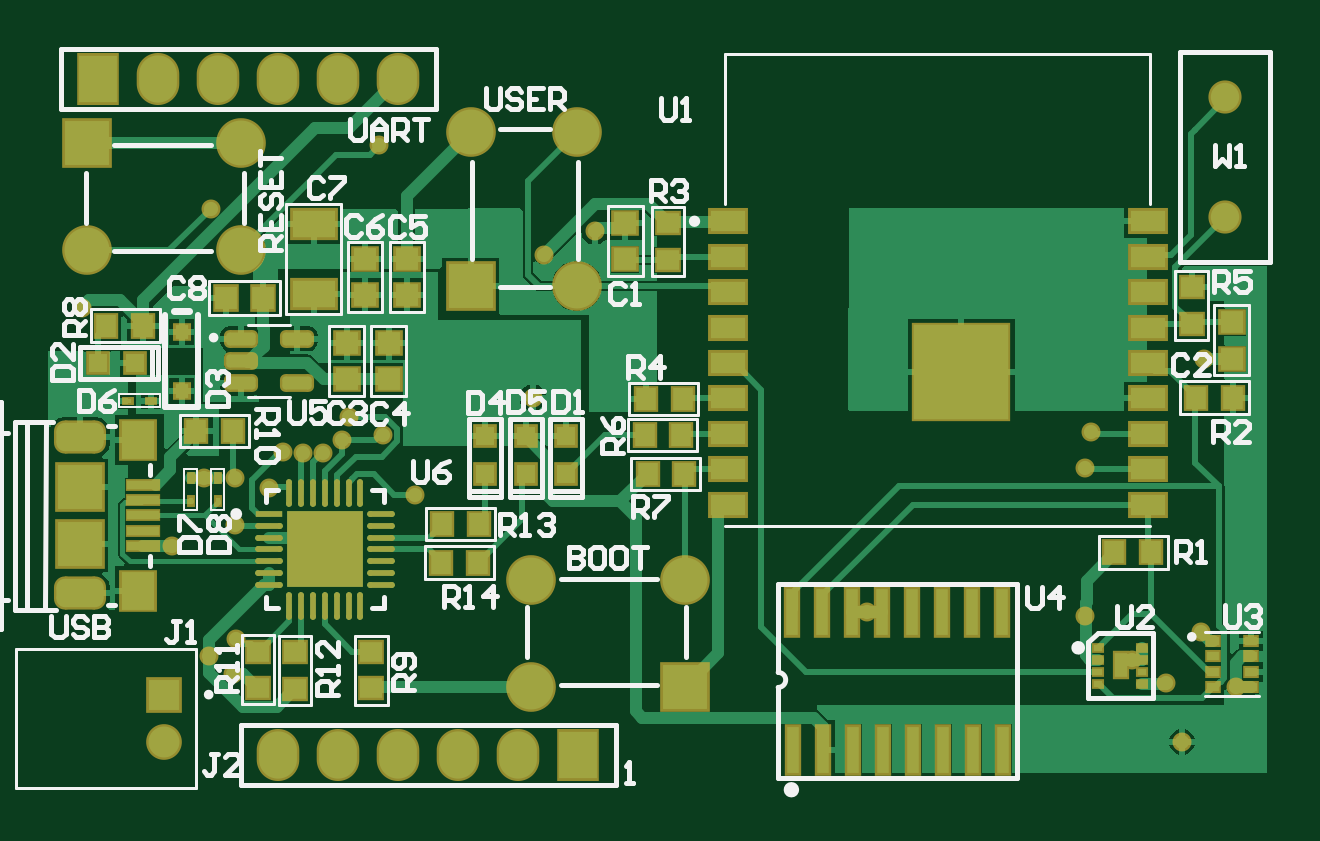
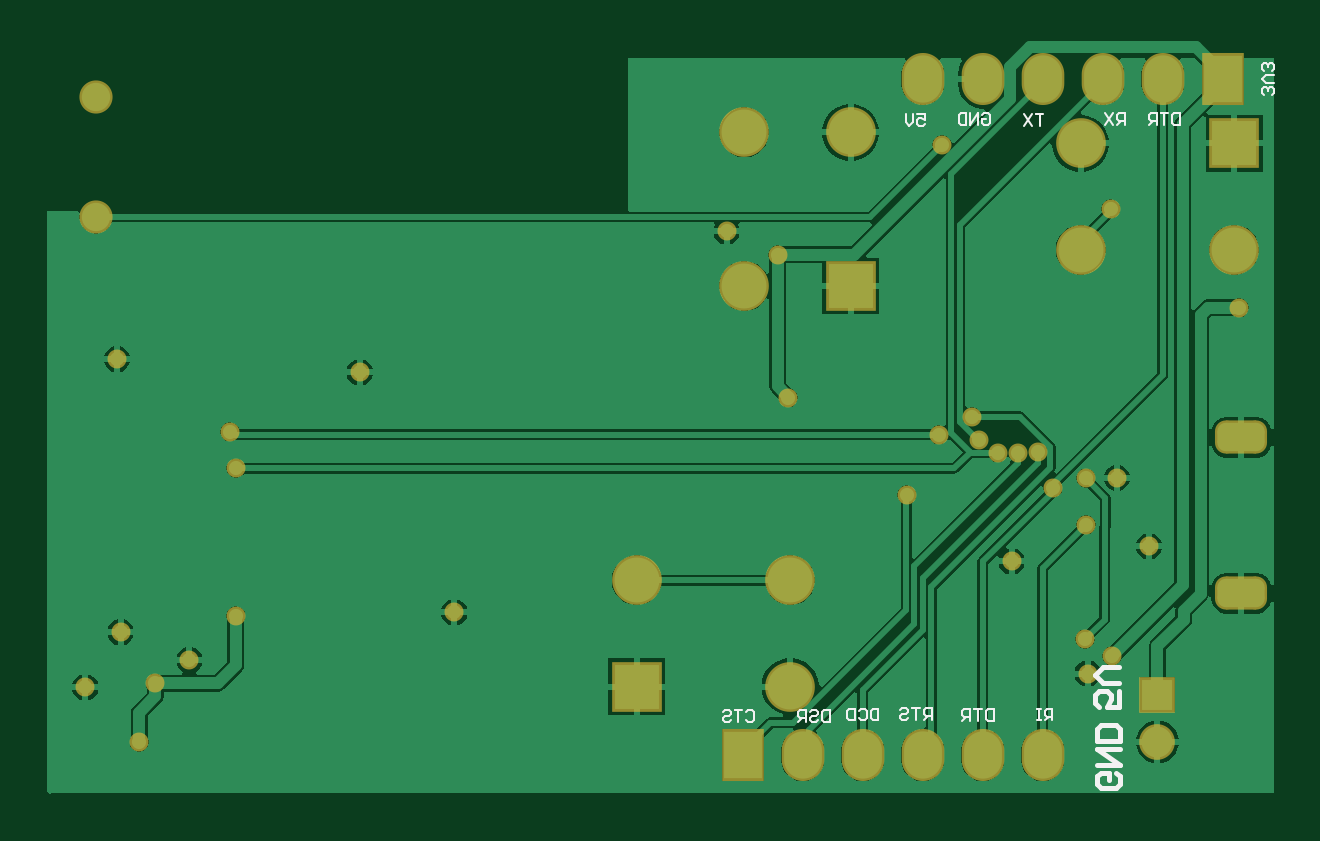
Circuit board: 9 layer files. Board 51.9 x 31.6 mm.
- bottom_copper: Iot_board_pcb.GBL (28363 bytes)
- bottom_silk: Iot_board_pcb.GBO (4328 bytes)
- paste: Iot_board_pcb.GBP (267 bytes)
- bottom_mask: Iot_board_pcb.GBS (2255 bytes)
- outline: Iot_board_pcb.GKO (272 bytes)
- top_copper: Iot_board_pcb.GTL (28657 bytes)
- top_silk: Iot_board_pcb.GTO (18808 bytes)
- paste: Iot_board_pcb.GTP (4562 bytes)
- top_mask: Iot_board_pcb.GTS (6915 bytes)

=== bottom_copper: Iot_board_pcb.GBL (28363 bytes, source omitted) ===
=== bottom_silk: Iot_board_pcb.GBO ===
G04*
G04 #@! TF.GenerationSoftware,Altium Limited,Altium Designer,20.2.4 (192)*
G04*
G04 Layer_Color=32896*
%FSLAX44Y44*%
%MOMM*%
G71*
G04*
G04 #@! TF.SameCoordinates,04E9AB2E-1989-4D7A-88AA-1D4CDCA67D46*
G04*
G04*
G04 #@! TF.FilePolarity,Positive*
G04*
G01*
G75*
%ADD10C,0.2000*%
%ADD15C,0.1000*%
D10*
X68155Y13491D02*
X66489Y11824D01*
Y8492D01*
X68155Y6826D01*
X74820D01*
X76486Y8492D01*
Y11824D01*
X74820Y13491D01*
X71488D01*
Y10158D01*
X76486Y16823D02*
X66489D01*
X76486Y23487D01*
X66489D01*
Y26820D02*
X76486D01*
Y31818D01*
X74820Y33484D01*
X68155D01*
X66489Y31818D01*
Y26820D01*
X67251Y48035D02*
Y41370D01*
X72250D01*
X70584Y44702D01*
Y46368D01*
X72250Y48035D01*
X75582D01*
X77248Y46368D01*
Y43036D01*
X75582Y41370D01*
X67251Y51367D02*
X73916D01*
X77248Y54699D01*
X73916Y58031D01*
X67251D01*
D15*
X95234Y35544D02*
Y40542D01*
X97733D01*
X98566Y39709D01*
Y38043D01*
X97733Y37210D01*
X95234D01*
X96900D02*
X98566Y35544D01*
X100232Y40542D02*
X101898D01*
X101065D01*
Y35544D01*
X100232D01*
X101898D01*
X120126Y40288D02*
Y35290D01*
X122625D01*
X123458Y36123D01*
Y39455D01*
X122625Y40288D01*
X120126D01*
X125124D02*
X128457D01*
X126791D01*
Y35290D01*
X130123D02*
Y40288D01*
X132622D01*
X133455Y39455D01*
Y37789D01*
X132622Y36956D01*
X130123D01*
X131789D02*
X133455Y35290D01*
X146288Y35798D02*
Y40796D01*
X148787D01*
X149620Y39963D01*
Y38297D01*
X148787Y37464D01*
X146288D01*
X147954D02*
X149620Y35798D01*
X151286Y40796D02*
X154619D01*
X152952D01*
Y35798D01*
X159617Y39963D02*
X158784Y40796D01*
X157118D01*
X156285Y39963D01*
Y39130D01*
X157118Y38297D01*
X158784D01*
X159617Y37464D01*
Y36631D01*
X158784Y35798D01*
X157118D01*
X156285Y36631D01*
X168894Y40542D02*
Y35544D01*
X171393D01*
X172226Y36377D01*
Y39709D01*
X171393Y40542D01*
X168894D01*
X177225Y39709D02*
X176392Y40542D01*
X174725D01*
X173892Y39709D01*
Y36377D01*
X174725Y35544D01*
X176392D01*
X177225Y36377D01*
X178891Y40542D02*
Y35544D01*
X181390D01*
X182223Y36377D01*
Y39709D01*
X181390Y40542D01*
X178891D01*
X189468Y39780D02*
Y34782D01*
X191967D01*
X192800Y35615D01*
Y38947D01*
X191967Y39780D01*
X189468D01*
X197799Y38947D02*
X196966Y39780D01*
X195299D01*
X194466Y38947D01*
Y38114D01*
X195299Y37281D01*
X196966D01*
X197799Y36448D01*
Y35615D01*
X196966Y34782D01*
X195299D01*
X194466Y35615D01*
X199465Y34782D02*
Y39780D01*
X201964D01*
X202797Y38947D01*
Y37281D01*
X201964Y36448D01*
X199465D01*
X201131D02*
X202797Y34782D01*
X224804Y39201D02*
X223971Y40034D01*
X222305D01*
X221472Y39201D01*
Y35869D01*
X222305Y35036D01*
X223971D01*
X224804Y35869D01*
X226470Y40034D02*
X229803D01*
X228137D01*
Y35036D01*
X234801Y39201D02*
X233968Y40034D01*
X232302D01*
X231469Y39201D01*
Y38368D01*
X232302Y37535D01*
X233968D01*
X234801Y36702D01*
Y35869D01*
X233968Y35036D01*
X232302D01*
X231469Y35869D01*
X41132Y292510D02*
Y287512D01*
X43631D01*
X44464Y288345D01*
Y291677D01*
X43631Y292510D01*
X41132D01*
X46130D02*
X49463D01*
X47797D01*
Y287512D01*
X51129D02*
Y292510D01*
X53628D01*
X54461Y291677D01*
Y290011D01*
X53628Y289178D01*
X51129D01*
X52795D02*
X54461Y287512D01*
X152414Y292256D02*
X149082D01*
Y289757D01*
X150748Y290590D01*
X151581D01*
X152414Y289757D01*
Y288091D01*
X151581Y287258D01*
X149915D01*
X149082Y288091D01*
X154080Y292256D02*
Y288924D01*
X155746Y287258D01*
X157413Y288924D01*
Y292256D01*
X124982Y291677D02*
X124149Y292510D01*
X122483D01*
X121650Y291677D01*
Y288345D01*
X122483Y287512D01*
X124149D01*
X124982Y288345D01*
Y290011D01*
X123316D01*
X126648Y287512D02*
Y292510D01*
X129981Y287512D01*
Y292510D01*
X131647D02*
Y287512D01*
X134146D01*
X134979Y288345D01*
Y291677D01*
X134146Y292510D01*
X131647D01*
X99044Y292256D02*
X102376D01*
X100710D01*
Y287258D01*
X104042Y292256D02*
X107375Y287258D01*
Y292256D02*
X104042Y287258D01*
X2201Y300466D02*
X1368Y301299D01*
Y302965D01*
X2201Y303798D01*
X3034D01*
X3867Y302965D01*
Y302132D01*
Y302965D01*
X4700Y303798D01*
X5533D01*
X6366Y302965D01*
Y301299D01*
X5533Y300466D01*
X1368Y305464D02*
X4700D01*
X6366Y307131D01*
X4700Y308797D01*
X1368D01*
X2201Y310463D02*
X1368Y311296D01*
Y312962D01*
X2201Y313795D01*
X3034D01*
X3867Y312962D01*
Y312129D01*
Y312962D01*
X4700Y313795D01*
X5533D01*
X6366Y312962D01*
Y311296D01*
X5533Y310463D01*
X64500Y287512D02*
Y292510D01*
X66999D01*
X67832Y291677D01*
Y290011D01*
X66999Y289178D01*
X64500D01*
X66166D02*
X67832Y287512D01*
X69498Y292510D02*
X72831Y287512D01*
Y292510D02*
X69498Y287512D01*
M02*

=== paste: Iot_board_pcb.GBP ===
G04*
G04 #@! TF.GenerationSoftware,Altium Limited,Altium Designer,20.2.4 (192)*
G04*
G04 Layer_Color=128*
%FSLAX44Y44*%
%MOMM*%
G71*
G04*
G04 #@! TF.SameCoordinates,04E9AB2E-1989-4D7A-88AA-1D4CDCA67D46*
G04*
G04*
G04 #@! TF.FilePolarity,Positive*
G04*
G01*
G75*
M02*

=== bottom_mask: Iot_board_pcb.GBS ===
G04*
G04 #@! TF.GenerationSoftware,Altium Limited,Altium Designer,20.2.4 (192)*
G04*
G04 Layer_Color=16711935*
%FSLAX44Y44*%
%MOMM*%
G71*
G04*
G04 #@! TF.SameCoordinates,04E9AB2E-1989-4D7A-88AA-1D4CDCA67D46*
G04*
G04*
G04 #@! TF.FilePolarity,Negative*
G04*
G01*
G75*
%ADD42R,2.1032X2.1032*%
G04:AMPARAMS|DCode=61|XSize=2.2032mm|YSize=1.4032mm|CornerRadius=0.4616mm|HoleSize=0mm|Usage=FLASHONLY|Rotation=0.000|XOffset=0mm|YOffset=0mm|HoleType=Round|Shape=RoundedRectangle|*
%AMROUNDEDRECTD61*
21,1,2.2032,0.4800,0,0,0.0*
21,1,1.2800,1.4032,0,0,0.0*
1,1,0.9232,0.6400,-0.2400*
1,1,0.9232,-0.6400,-0.2400*
1,1,0.9232,-0.6400,0.2400*
1,1,0.9232,0.6400,0.2400*
%
%ADD61ROUNDEDRECTD61*%
%ADD62C,2.1032*%
%ADD63R,2.1032X2.1032*%
%ADD64C,1.4032*%
%ADD65R,1.8032X2.2032*%
%ADD66O,1.8032X2.2032*%
%ADD67C,1.5112*%
%ADD68R,1.5112X1.5112*%
%ADD69C,0.8032*%
D42*
X180700Y219468D02*
D03*
D61*
X15240Y155366D02*
D03*
Y89366D02*
D03*
D62*
X271260Y94890D02*
D03*
X206260D02*
D03*
Y49890D02*
D03*
X18300Y234802D02*
D03*
X83300D02*
D03*
Y279802D02*
D03*
X225700Y219468D02*
D03*
Y284468D02*
D03*
X180700D02*
D03*
D63*
X271260Y49890D02*
D03*
X18300Y279802D02*
D03*
D64*
X500126Y248666D02*
D03*
Y299466D02*
D03*
D65*
X23114Y307086D02*
D03*
X226314Y20828D02*
D03*
D66*
X48514Y307086D02*
D03*
X73914D02*
D03*
X99314D02*
D03*
X124714D02*
D03*
X150114D02*
D03*
X200914Y20828D02*
D03*
X175514D02*
D03*
X150114D02*
D03*
X124714D02*
D03*
X99314D02*
D03*
D67*
X50800Y26482D02*
D03*
D68*
Y46482D02*
D03*
D69*
X70612Y252222D02*
D03*
X233172Y242570D02*
D03*
X211595Y232710D02*
D03*
X16256Y210312D02*
D03*
X54356Y109220D02*
D03*
X67945Y138176D02*
D03*
X81445Y69939D02*
D03*
X70104Y62713D02*
D03*
X141954Y279114D02*
D03*
X81116Y138086D02*
D03*
X81026Y118364D02*
D03*
X207010Y172212D02*
D03*
X481838Y26416D02*
D03*
X474980Y51308D02*
D03*
X504698Y49501D02*
D03*
X80264Y55372D02*
D03*
X489712Y72898D02*
D03*
X460558Y61040D02*
D03*
X348488Y81254D02*
D03*
X388460Y182866D02*
D03*
X491236Y188468D02*
D03*
X440944Y79756D02*
D03*
X112522Y102870D02*
D03*
X443484Y157734D02*
D03*
X126149Y154257D02*
D03*
X143460Y156464D02*
D03*
X129242Y164127D02*
D03*
X118364Y148908D02*
D03*
X109908Y148940D02*
D03*
X95163Y133774D02*
D03*
X440944Y142240D02*
D03*
X101471Y149098D02*
D03*
X156972Y131064D02*
D03*
M02*

=== outline: Iot_board_pcb.GKO ===
G04*
G04 #@! TF.GenerationSoftware,Altium Limited,Altium Designer,20.2.4 (192)*
G04*
G04 Layer_Color=16711935*
%FSLAX44Y44*%
%MOMM*%
G71*
G04*
G04 #@! TF.SameCoordinates,04E9AB2E-1989-4D7A-88AA-1D4CDCA67D46*
G04*
G04*
G04 #@! TF.FilePolarity,Positive*
G04*
G01*
G75*
M02*

=== top_copper: Iot_board_pcb.GTL (28657 bytes, source omitted) ===
=== top_silk: Iot_board_pcb.GTO (18808 bytes, source omitted) ===
=== paste: Iot_board_pcb.GTP ===
G04*
G04 #@! TF.GenerationSoftware,Altium Limited,Altium Designer,20.2.4 (192)*
G04*
G04 Layer_Color=8421504*
%FSLAX44Y44*%
%MOMM*%
G71*
G04*
G04 #@! TF.SameCoordinates,04E9AB2E-1989-4D7A-88AA-1D4CDCA67D46*
G04*
G04*
G04 #@! TF.FilePolarity,Positive*
G04*
G01*
G75*
%ADD18R,2.0555X2.0555*%
%ADD19R,1.3500X0.4000*%
%ADD20R,1.4000X1.6000*%
%ADD21R,1.9000X1.9000*%
%ADD22R,0.5000X0.3500*%
G04:AMPARAMS|DCode=23|XSize=0.2425mm|YSize=1.1596mm|CornerRadius=0.1212mm|HoleSize=0mm|Usage=FLASHONLY|Rotation=0.000|XOffset=0mm|YOffset=0mm|HoleType=Round|Shape=RoundedRectangle|*
%AMROUNDEDRECTD23*
21,1,0.2425,0.9172,0,0,0.0*
21,1,0.0000,1.1596,0,0,0.0*
1,1,0.2425,0.0000,-0.4586*
1,1,0.2425,0.0000,-0.4586*
1,1,0.2425,0.0000,0.4586*
1,1,0.2425,0.0000,0.4586*
%
%ADD23ROUNDEDRECTD23*%
G04:AMPARAMS|DCode=24|XSize=1.1596mm|YSize=0.2425mm|CornerRadius=0.1212mm|HoleSize=0mm|Usage=FLASHONLY|Rotation=0.000|XOffset=0mm|YOffset=0mm|HoleType=Round|Shape=RoundedRectangle|*
%AMROUNDEDRECTD24*
21,1,1.1596,0.0000,0,0,0.0*
21,1,0.9172,0.2425,0,0,0.0*
1,1,0.2425,0.4586,0.0000*
1,1,0.2425,-0.4586,0.0000*
1,1,0.2425,-0.4586,0.0000*
1,1,0.2425,0.4586,0.0000*
%
%ADD24ROUNDEDRECTD24*%
%ADD25R,1.1596X0.2425*%
G04:AMPARAMS|DCode=26|XSize=1.24mm|YSize=0.55mm|CornerRadius=0.1375mm|HoleSize=0mm|Usage=FLASHONLY|Rotation=0.000|XOffset=0mm|YOffset=0mm|HoleType=Round|Shape=RoundedRectangle|*
%AMROUNDEDRECTD26*
21,1,1.2400,0.2750,0,0,0.0*
21,1,0.9650,0.5500,0,0,0.0*
1,1,0.2750,0.4825,-0.1375*
1,1,0.2750,-0.4825,-0.1375*
1,1,0.2750,-0.4825,0.1375*
1,1,0.2750,0.4825,0.1375*
%
%ADD26ROUNDEDRECTD26*%
%ADD27R,0.5300X1.9800*%
%ADD28R,0.3500X0.2500*%
%ADD29R,0.5240X1.0000*%
%ADD30R,0.8700X0.9300*%
%ADD31R,0.9300X0.8700*%
%ADD32R,0.1750X0.3000*%
%ADD33R,0.3000X0.1750*%
%ADD34R,0.8000X0.8000*%
%ADD35R,0.5588X0.5842*%
%ADD36R,0.8000X0.8000*%
%ADD37R,0.9200X0.9700*%
%ADD38R,1.8200X1.1600*%
%ADD39R,0.9700X0.9200*%
D18*
X119012Y107936D02*
D03*
D19*
X41990Y135366D02*
D03*
Y128866D02*
D03*
Y122366D02*
D03*
Y115866D02*
D03*
Y109366D02*
D03*
D20*
X39740Y154366D02*
D03*
Y90366D02*
D03*
D21*
X15240Y134366D02*
D03*
Y110366D02*
D03*
D22*
X510920Y49686D02*
D03*
X494920D02*
D03*
Y69186D02*
D03*
X510920D02*
D03*
Y56186D02*
D03*
X494920D02*
D03*
X510920Y62686D02*
D03*
X494920D02*
D03*
D23*
X104012Y131699D02*
D03*
X109012D02*
D03*
X114012D02*
D03*
X119013D02*
D03*
X124012D02*
D03*
X129013D02*
D03*
X134012D02*
D03*
Y84174D02*
D03*
X129013D02*
D03*
X124012D02*
D03*
X119013D02*
D03*
X114012D02*
D03*
X109012D02*
D03*
X104012D02*
D03*
D24*
X142775Y122936D02*
D03*
Y117936D02*
D03*
Y112936D02*
D03*
Y107936D02*
D03*
Y102936D02*
D03*
Y97936D02*
D03*
Y92936D02*
D03*
X95250D02*
D03*
Y97936D02*
D03*
Y102936D02*
D03*
Y107936D02*
D03*
Y112936D02*
D03*
Y117936D02*
D03*
D25*
Y122936D02*
D03*
D26*
X83400Y197206D02*
D03*
Y187706D02*
D03*
Y178206D02*
D03*
X107100D02*
D03*
Y197206D02*
D03*
D27*
X317246Y23114D02*
D03*
X329946D02*
D03*
X342646D02*
D03*
X355346D02*
D03*
X368046D02*
D03*
X380746D02*
D03*
X393446D02*
D03*
X406146D02*
D03*
X316738Y81254D02*
D03*
X329438D02*
D03*
X342138D02*
D03*
X354838D02*
D03*
X367538D02*
D03*
X380238D02*
D03*
X392938D02*
D03*
X405638D02*
D03*
D28*
X446278Y66040D02*
D03*
Y61040D02*
D03*
Y56040D02*
D03*
Y51040D02*
D03*
X465066D02*
D03*
Y56040D02*
D03*
Y61040D02*
D03*
Y66040D02*
D03*
D29*
X455930Y58928D02*
D03*
D30*
X168222Y102362D02*
D03*
X183822D02*
D03*
X168476Y118618D02*
D03*
X184076D02*
D03*
X80190Y157988D02*
D03*
X64590D02*
D03*
X26490Y202692D02*
D03*
X42090D02*
D03*
X271198Y139954D02*
D03*
X255598D02*
D03*
X269928Y156464D02*
D03*
X254328D02*
D03*
X270436Y171704D02*
D03*
X254836D02*
D03*
X503354Y172212D02*
D03*
X487754D02*
D03*
X453210Y106680D02*
D03*
X468810D02*
D03*
D31*
X106426Y48842D02*
D03*
Y64442D02*
D03*
X90678Y49096D02*
D03*
Y64696D02*
D03*
X138684D02*
D03*
Y49096D02*
D03*
X485902Y203274D02*
D03*
Y218874D02*
D03*
X264160Y230452D02*
D03*
Y246052D02*
D03*
D32*
X73660Y128426D02*
D03*
Y138176D02*
D03*
X62230Y128426D02*
D03*
Y138176D02*
D03*
D33*
X45261Y170942D02*
D03*
X35511D02*
D03*
D34*
X203962Y155828D02*
D03*
Y139828D02*
D03*
X186690Y155828D02*
D03*
Y139828D02*
D03*
X220980Y155828D02*
D03*
Y139828D02*
D03*
D35*
X58420Y199898D02*
D03*
Y175006D02*
D03*
D36*
X22734Y186690D02*
D03*
X38734D02*
D03*
D37*
X92840Y214376D02*
D03*
X77340D02*
D03*
D38*
X114300Y216136D02*
D03*
Y245636D02*
D03*
D39*
X135890Y231016D02*
D03*
Y215516D02*
D03*
X153670Y231016D02*
D03*
Y215516D02*
D03*
X146050Y179956D02*
D03*
Y195456D02*
D03*
X128270Y179956D02*
D03*
Y195456D02*
D03*
X502920Y188592D02*
D03*
Y204092D02*
D03*
X246126Y246256D02*
D03*
Y230756D02*
D03*
M02*

=== top_mask: Iot_board_pcb.GTS (6915 bytes, source omitted) ===
